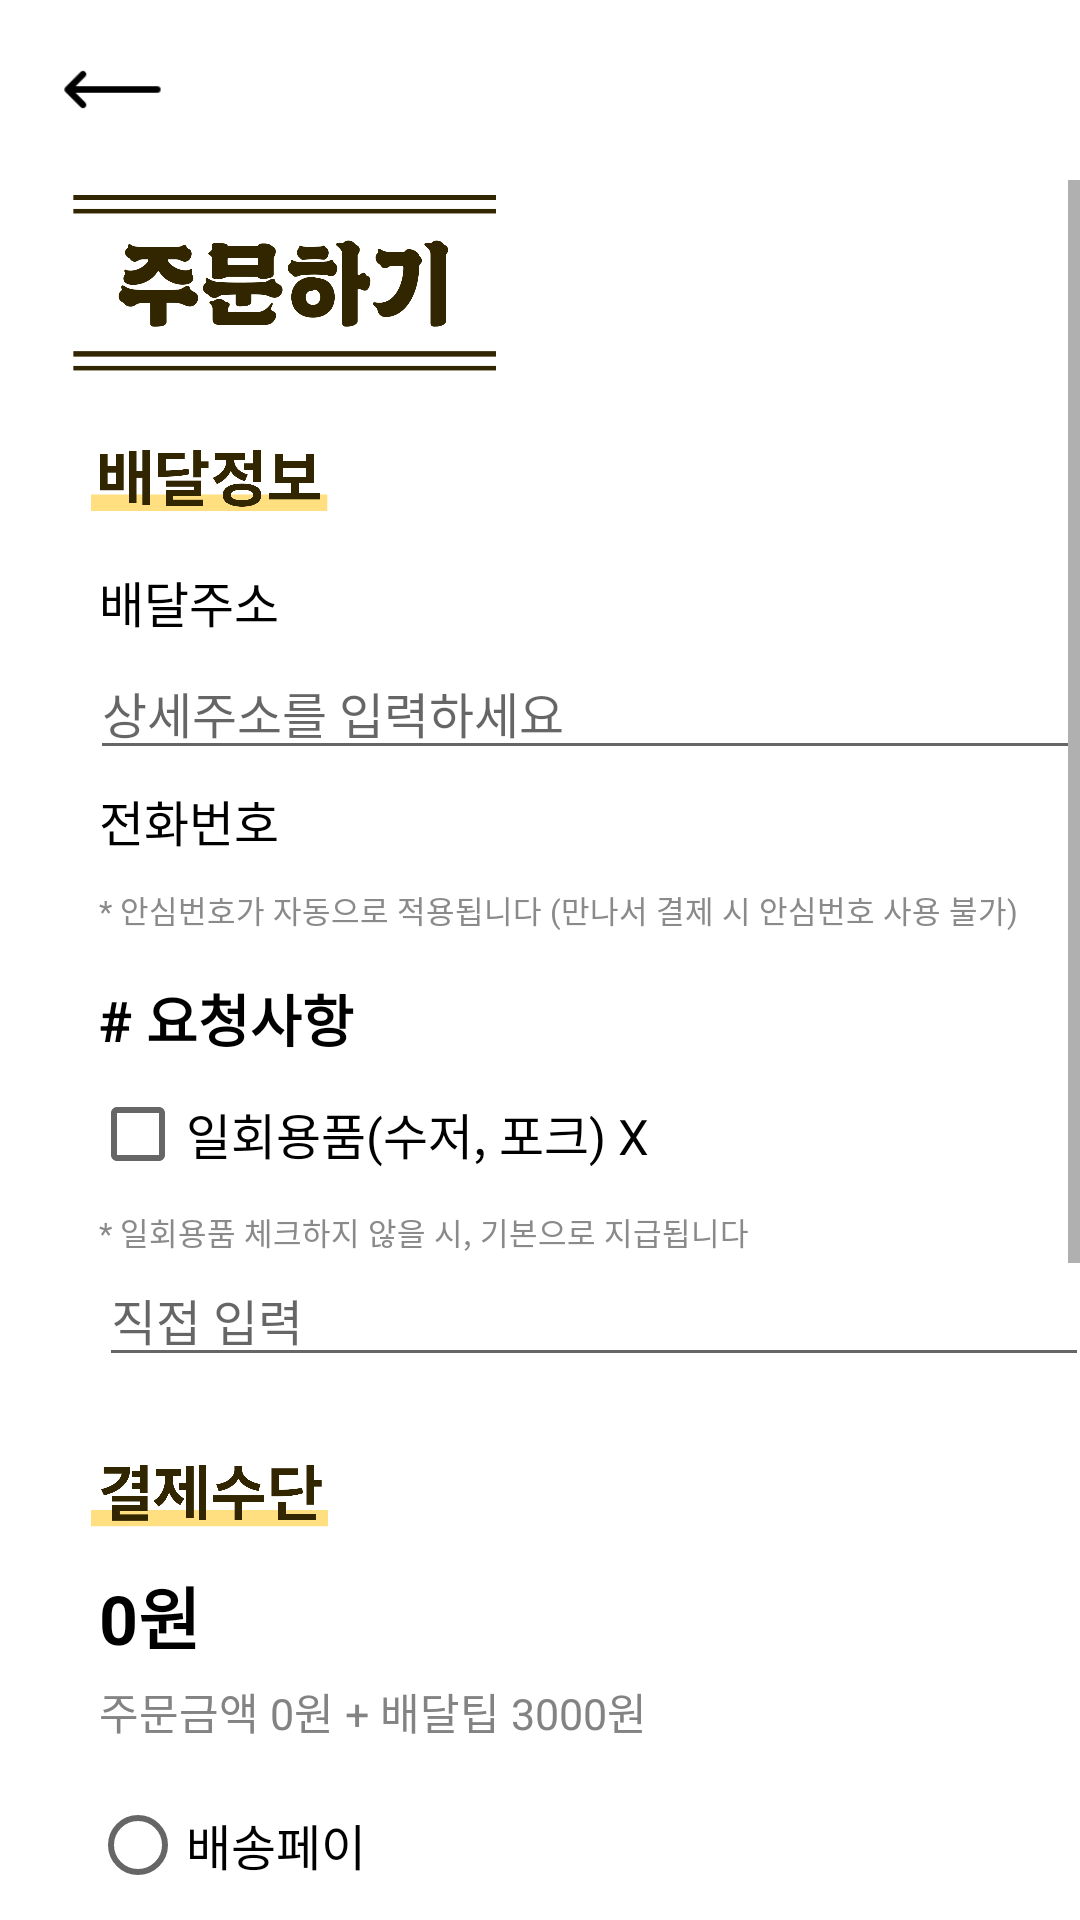

Android layout source for this screen:
<!-- AndroidManifest.xml: application theme Theme.2조FinalProjectDeliveryApp김유진2113141임서현2116016 -->
<!-- res/layout/activity_order.xml -->
<?xml version="1.0" encoding="utf-8"?>
<LinearLayout
    xmlns:android="http://schemas.android.com/apk/res/android"
    xmlns:app="http://schemas.android.com/apk/res-auto"
    xmlns:tools="http://schemas.android.com/tools"
    android:layout_width="match_parent"
    android:layout_height="match_parent"
    android:orientation="vertical"
    tools:context=".OrderActivity">

    
    <LinearLayout
        android:layout_width="match_parent"
        android:layout_height="60dp"
        android:layout_gravity="center"
        android:background="@color/white"
        android:orientation="horizontal"
        android:weightSum="6">

        <ImageButton
            android:id="@+id/backButton"
            android:layout_width="wrap_content"
            android:layout_height="35dp"
            android:layout_gravity="center_vertical"
            android:layout_marginLeft="20dp"
            android:layout_weight="1"
            android:adjustViewBounds="true"
            android:background="@android:color/transparent"
            android:scaleType="fitStart"
            app:srcCompat="@drawable/back_button" />

    </LinearLayout>

    <ScrollView
        android:layout_width="match_parent"
        android:layout_height="match_parent">

        <LinearLayout
            android:layout_width="match_parent"
            android:layout_height="wrap_content"
            android:orientation="vertical">

            <ImageView
                android:id="@+id/imageView3"
                android:layout_width="150dp"
                android:layout_height="wrap_content"
                android:layout_marginLeft="20dp"
                android:layout_marginTop="5dp"
                android:adjustViewBounds="true"
                app:srcCompat="@drawable/order_logo" />

            <ImageView
                android:id="@+id/imageView4"
                android:layout_width="100dp"
                android:layout_height="wrap_content"
                android:layout_marginLeft="20dp"
                android:layout_marginTop="10dp"
                android:adjustViewBounds="true"
                app:srcCompat="@drawable/delivery_info_text" />

            <TextView
                android:id="@+id/address"
                android:layout_width="300dp"
                android:layout_height="wrap_content"
                android:layout_marginLeft="33dp"
                android:layout_marginTop="5dp"
                android:text="배달주소"
                android:textColor="@color/black"
                android:textSize="8pt" />

            <EditText
                android:id="@+id/detailAddress"
                android:layout_width="330dp"
                android:layout_height="wrap_content"
                android:layout_marginLeft="30dp"
                android:layout_marginTop="3dp"
                android:gravity="start|top"
                android:hint="상세주소를 입력하세요"
                android:inputType="text"
                android:textColor="@color/black"
                android:textSize="8pt" />

            <TextView
                android:id="@+id/phoneNum"
                android:layout_width="300dp"
                android:layout_height="wrap_content"
                android:layout_marginLeft="33dp"
                android:layout_marginTop="5dp"
                android:text="전화번호"
                android:textColor="@color/black"
                android:textSize="8pt" />

            <TextView
                android:id="@+id/textView6"
                android:layout_width="match_parent"
                android:layout_height="wrap_content"
                android:layout_marginLeft="33dp"
                android:layout_marginTop="10dp"
                android:text="* 안심번호가 자동으로 적용됩니다 (만나서 결제 시 안심번호 사용 불가)"
                android:textColor="#8A8A8A"
                android:textSize="5pt" />

            <TextView
                android:id="@+id/textView7"
                android:layout_width="300dp"
                android:layout_height="wrap_content"
                android:layout_marginLeft="33dp"
                android:layout_marginTop="15dp"
                android:text="# 요청사항"
                android:textColor="@color/black"
                android:textSize="9pt"
                android:textStyle="bold" />

            <CheckBox
                android:id="@+id/plastic_check"
                android:layout_width="wrap_content"
                android:layout_height="30dp"
                android:layout_marginLeft="30dp"
                android:layout_marginTop="10dp"
                android:text="일회용품(수저, 포크) X"
                android:textSize="8pt" />

            <TextView
                android:id="@+id/textView"
                android:layout_width="match_parent"
                android:layout_height="wrap_content"
                android:layout_marginLeft="33dp"
                android:layout_marginTop="10dp"
                android:text="* 일회용품 체크하지 않을 시, 기본으로 지급됩니다"
                android:textColor="#8A8A8A"
                android:textSize="5pt" />


            <EditText
                android:id="@+id/request"
                android:layout_width="330dp"
                android:layout_height="wrap_content"
                android:layout_marginLeft="33dp"
                android:gravity="start|top"
                android:hint="직접 입력"
                android:inputType="textMultiLine"
                android:maxLines="2"
                android:textColor="@color/black"
                android:textSize="8pt" />

            <ImageView
                android:id="@+id/imageView8"
                android:layout_width="100dp"
                android:layout_height="wrap_content"
                android:layout_marginLeft="20dp"
                android:layout_marginTop="20dp"
                android:adjustViewBounds="true"
                app:srcCompat="@drawable/pay_text" />

            <TextView
                android:id="@+id/totalPrice"
                android:layout_width="300dp"
                android:layout_height="wrap_content"
                android:layout_marginLeft="33dp"
                android:text="0원"
                android:textColor="@color/black"
                android:textSize="11pt"
                android:textStyle="bold" />

            <TextView
                android:id="@+id/price"
                android:layout_width="300dp"
                android:layout_height="wrap_content"
                android:layout_marginLeft="33dp"
                android:layout_marginTop="5dp"
                android:text="주문금액 0원 + 배달팁 3000원"
                android:textColor="#838383"
                android:textSize="7pt" />

            <RadioGroup
                android:layout_width="350dp"
                android:layout_height="wrap_content"
                android:layout_marginLeft="30dp"
                android:layout_marginTop="10dp">

                <RadioButton
                    android:id="@+id/payment1"
                    android:layout_width="wrap_content"
                    android:layout_height="wrap_content"
                    android:text="배송페이"
                    android:textSize="8pt" />

                <RadioButton
                    android:id="@+id/payment2"
                    android:layout_width="wrap_content"
                    android:layout_height="wrap_content"
                    android:text="네이버페이"
                    android:textSize="8pt" />

                <RadioButton
                    android:id="@+id/payment3"
                    android:layout_width="wrap_content"
                    android:layout_height="wrap_content"
                    android:text="카카오페이"
                    android:textSize="8pt" />

                <RadioButton
                    android:id="@+id/payment4"
                    android:layout_width="wrap_content"
                    android:layout_height="wrap_content"
                    android:text="카드결제"
                    android:textSize="8pt" />

                <RadioButton
                    android:id="@+id/payment5"
                    android:layout_width="wrap_content"
                    android:layout_height="wrap_content"
                    android:text="휴대폰결제"
                    android:textSize="8pt" />

                <RadioButton
                    android:id="@+id/payment6"
                    android:layout_width="wrap_content"
                    android:layout_height="wrap_content"
                    android:text="만나서 카드결제"
                    android:textSize="8pt" />

                <RadioButton
                    android:id="@+id/payment7"
                    android:layout_width="wrap_content"
                    android:layout_height="wrap_content"
                    android:text="만나서 현금결제"
                    android:textSize="8pt" />

            </RadioGroup>

            <Button
                android:id="@+id/okButton"
                android:layout_width="match_parent"
                android:layout_height="65dp"
                android:layout_gravity="bottom"
                android:backgroundTint="#FFB907"
                android:text=""
                android:textSize="11pt"
                android:textStyle="bold" />

        </LinearLayout>
    </ScrollView>

</LinearLayout>
<!-- resources referenced by this layout -->
<resources>
  <!-- drawable back_button: png bitmap (drawable, 331 bytes) -->
  <!-- drawable delivery_info_text: png bitmap (drawable, 20944 bytes) -->
  <!-- drawable order_logo: png bitmap (drawable, 34529 bytes) -->
  <!-- drawable pay_text: png bitmap (drawable, 21299 bytes) -->
  <style name="Theme.2조FinalProjectDeliveryApp김유진2113141임서현2116016" parent="Theme.MaterialComponents.DayNight.DarkActionBar">
          
          <item name="colorPrimary">@color/purple_500</item>
          <item name="colorPrimaryVariant">@color/purple_700</item>
          <item name="colorOnPrimary">@color/white</item>
          
          <item name="colorSecondary">@color/teal_200</item>
          <item name="colorSecondaryVariant">@color/teal_700</item>
          <item name="colorOnSecondary">@color/black</item>
          
          <item name="android:statusBarColor" tools:targetApi="l">?attr/colorPrimaryVariant</item>
          
      </style>
  <!-- not gathered from this repository: default colours our renderer supplied (Android Studio template values) -->
  <color name="purple_500">#FF6200EE</color>
  <color name="purple_700">#FF3700B3</color>
  <color name="teal_200">#FF03DAC5</color>
  <color name="teal_700">#FF018786</color>
  <color name="black">#FF000000</color>
  <color name="white">#FFFFFFFF</color>
</resources>
